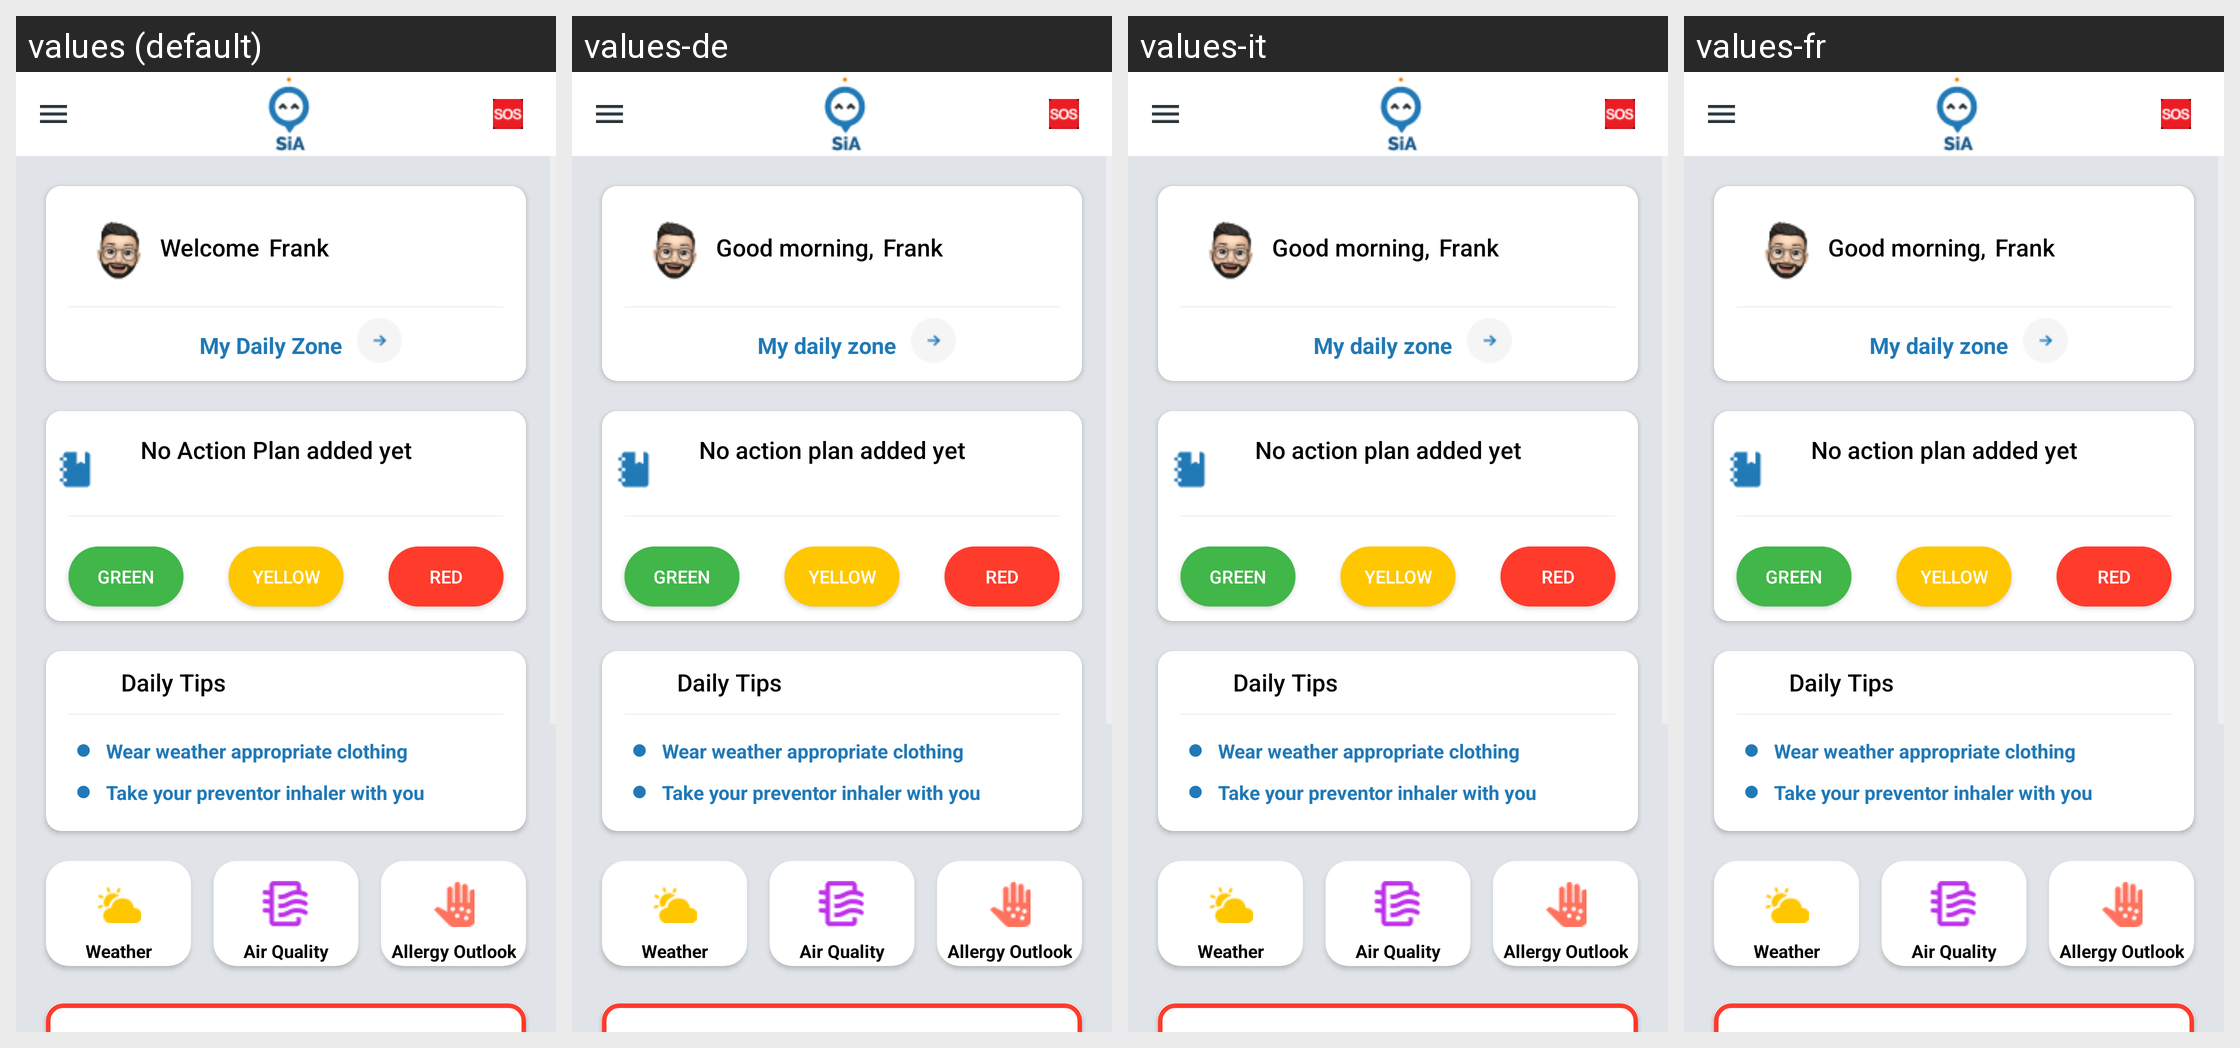

This grid shows one Android layout under several languages. Give, for every string resource on the screen, its name, the default text and each shown locale's text.
Android screen res/layout/activity_home.xml rendered under 4 locales, left to right: values (default), values-de, values-it, values-fr. Device: Nexus 5 (rendered at 1080×1920; each locale shown at half size, 540×960, under a caption strip naming it); theme Theme.AppCompat.NoActionBar.
Other locales in the repository, not shown: values-da, values-es.
Strings drawn on this screen, with the default value and each locale's value (text and hints the layout hard-codes, and strings that could not be matched under every locale, appear in the picture but are not listed):

good_morning_Frank
  values: Welcome
  values-de: Good morning,
  values-it: Good morning,
  values-fr: Good morning,

my_daily_zone
  values: My Daily Zone
  values-de: My daily zone
  values-it: My daily zone
  values-fr: My daily zone

no_action_plan_added_yet
  values: No Action Plan added yet
  values-de: No action plan added yet
  values-it: No action plan added yet
  values-fr: No action plan added yet

green
  values: Green
  values-de: Green
  values-it: Green
  values-fr: Green

yellow
  values: Yellow
  values-de: Yellow
  values-it: Yellow
  values-fr: Yellow

Red
  values: Red
  values-de: Red
  values-it: Red
  values-fr: Red

daily_tips
  values: Daily Tips
  values-de: Daily Tips
  values-it: Daily Tips
  values-fr: Daily Tips

wear_weather_appropriate_clothing
  values: Wear weather appropriate clothing
  values-de: Wear weather appropriate clothing
  values-it: Wear weather appropriate clothing
  values-fr: Wear weather appropriate clothing

take_your_preventor_inhaler_with_you
  values: Take your preventor inhaler with you
  values-de: Take your preventor inhaler with you
  values-it: Take your preventor inhaler with you
  values-fr: Take your preventor inhaler with you

Weather
  values: Weather
  values-de: Weather
  values-it: Weather
  values-fr: Weather

air_quality
  values: Air Quality
  values-de: Air Quality
  values-it: Air Quality
  values-fr: Air Quality

allergy_outlook
  values: Allergy Outlook
  values-de: Allergy Outlook
  values-it: Allergy Outlook
  values-fr: Allergy Outlook
